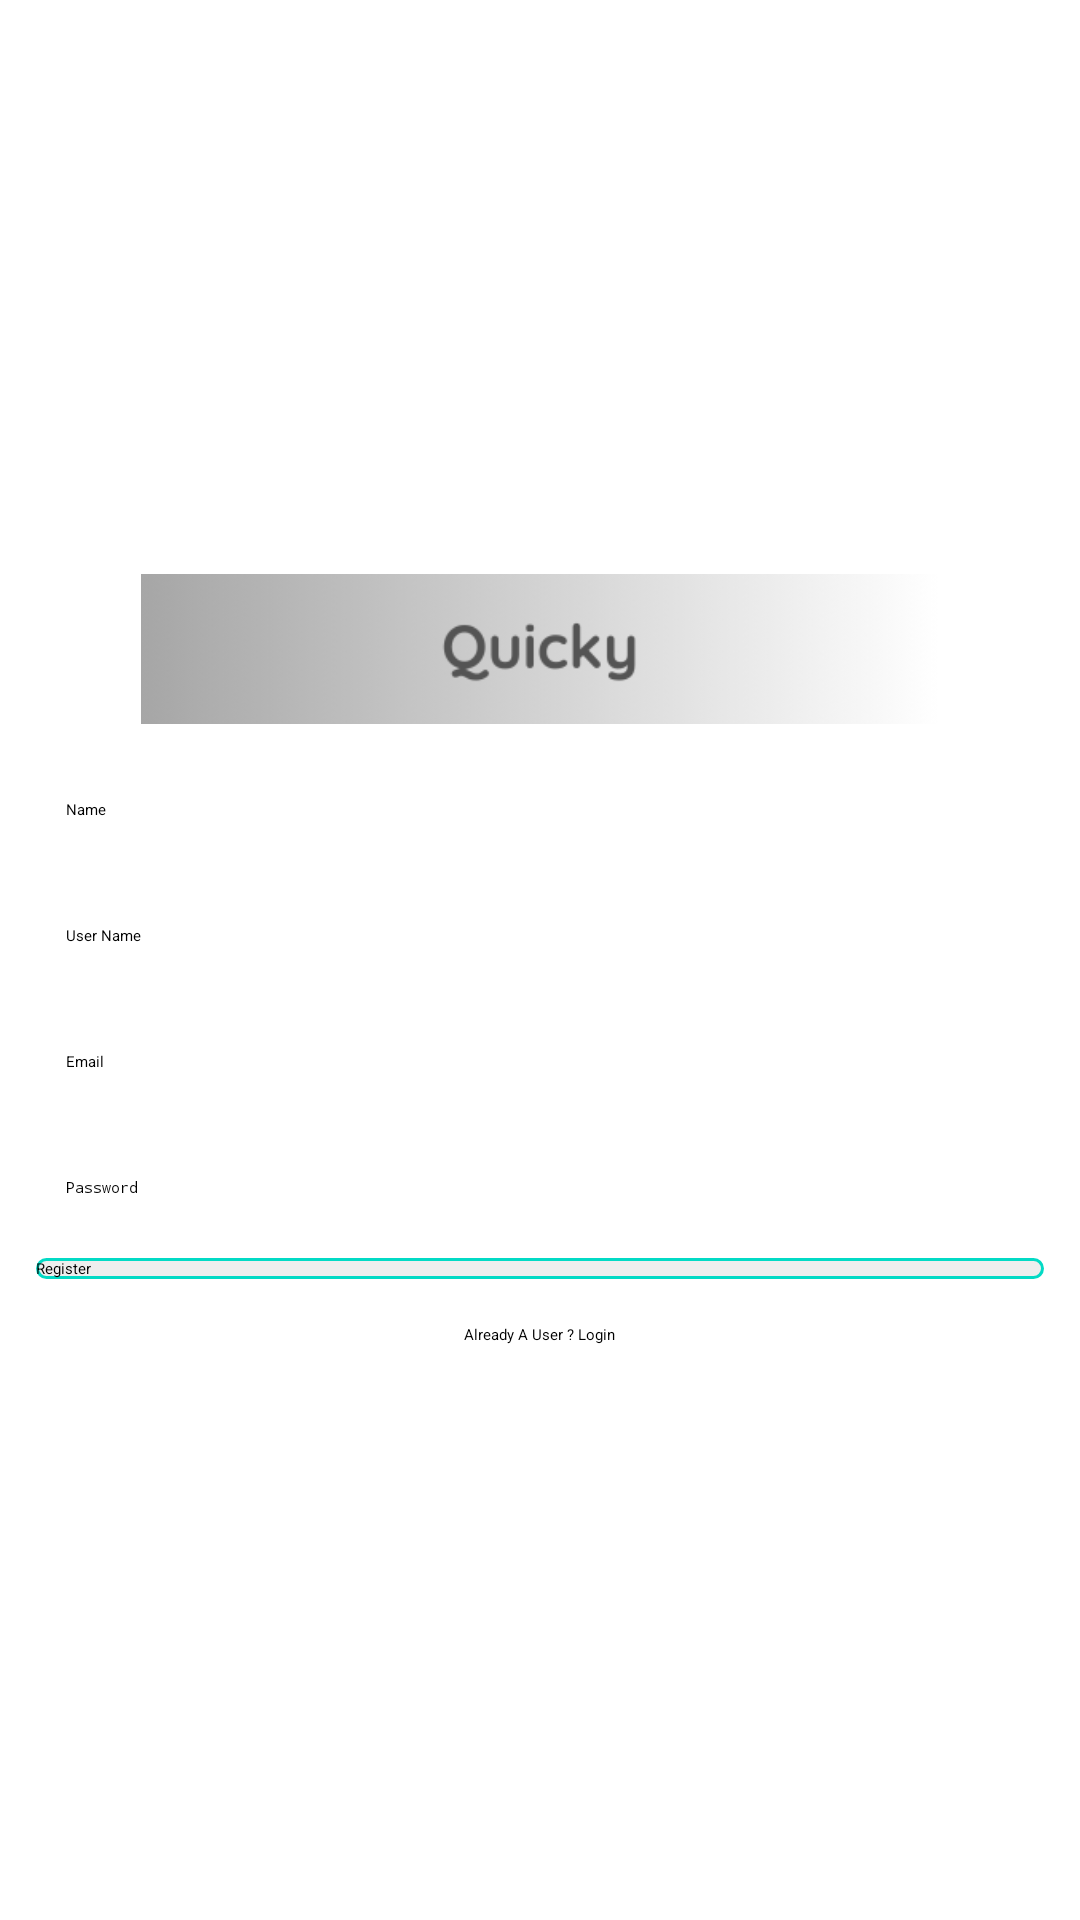

Write the Android layout XML for this screen, with the resource values it uses.
<!-- AndroidManifest.xml: application theme Theme.AppAndroid -->
<!-- res/layout/activity_register.xml -->
<?xml version="1.0" encoding="utf-8"?>
<LinearLayout xmlns:android="http://schemas.android.com/apk/res/android"
    xmlns:app="http://schemas.android.com/apk/res-auto"
    xmlns:tools="http://schemas.android.com/tools"
    android:id="@+id/main"
    android:layout_width="match_parent"
    android:layout_height="match_parent"
    tools:context=".RegisterActivity"
    android:orientation="vertical"
    android:gravity="center"
    android:layout_gravity="center"
    android:padding="12dp">

    <ImageView
        android:layout_width="wrap_content"
        android:layout_height="50dp"
        android:src="@drawable/name"></ImageView>

    <EditText
        android:layout_width="match_parent"
        android:layout_height="wrap_content"
        android:background="@drawable/edit_text_background"
        android:layout_marginTop="15dp"
        android:hint="Name"
        android:padding="10dp"
        android:id="@+id/name"></EditText>

    <EditText
        android:layout_width="match_parent"
        android:layout_height="wrap_content"
        android:background="@drawable/edit_text_background"
        android:layout_marginTop="15dp"
        android:hint="User Name"
        android:padding="10dp"
        android:id="@+id/username"></EditText>

    <EditText
        android:layout_width="match_parent"
        android:layout_height="wrap_content"
        android:background="@drawable/edit_text_background"
        android:layout_marginTop="15dp"
        android:hint="Email"
        android:padding="10dp"
        android:id="@+id/email"></EditText>

    <EditText
        android:layout_width="match_parent"
        android:layout_height="wrap_content"
        android:background="@drawable/edit_text_background"
        android:layout_marginTop="15dp"
        android:hint="Password"
        android:padding="10dp"
        android:id="@+id/password"
        android:password="true"></EditText>

    <Button
        android:layout_width="match_parent"
        android:layout_height="wrap_content"
        android:text="Register"
        android:layout_marginTop="10dp"
        android:id="@+id/register"
        android:background="@drawable/button_background"></Button>

    <EditText
        android:layout_width="wrap_content"
        android:layout_height="wrap_content"
        android:text="Already A User ? Login"
        android:layout_marginTop="15dp"
        android:id="@+id/loginUser"></EditText>


</LinearLayout>
<!-- resources referenced by this layout -->
<resources>
  <!-- drawable button_background (drawable) -->
  <?xml version="1.0" encoding="utf-8"?>
  <shape xmlns:android="http://schemas.android.com/apk/res/android" android:shape="rectangle">
      <corners android:radius="3dp"/>
      <solid android:color="#eee"/>
      <stroke android:width="1dp" android:color="@color/colorAccent"/>
  </shape>
  <!-- drawable name: png bitmap (drawable, 12753 bytes) -->
  <style name="Theme.AppAndroid" parent="Base.Theme.AppAndroid">
      
      <item name="android:navigationBarColor">@android:color/transparent</item>
      <item name="android:statusBarColor">@android:color/transparent</item>
      <item name="android:windowLightStatusBar">?attr/isLightTheme</item>
    </style>
  <!-- not gathered from this repository: default colours our renderer supplied (Android Studio template values) -->
  <color name="colorAccent">#FF03DAC5</color>
</resources>
